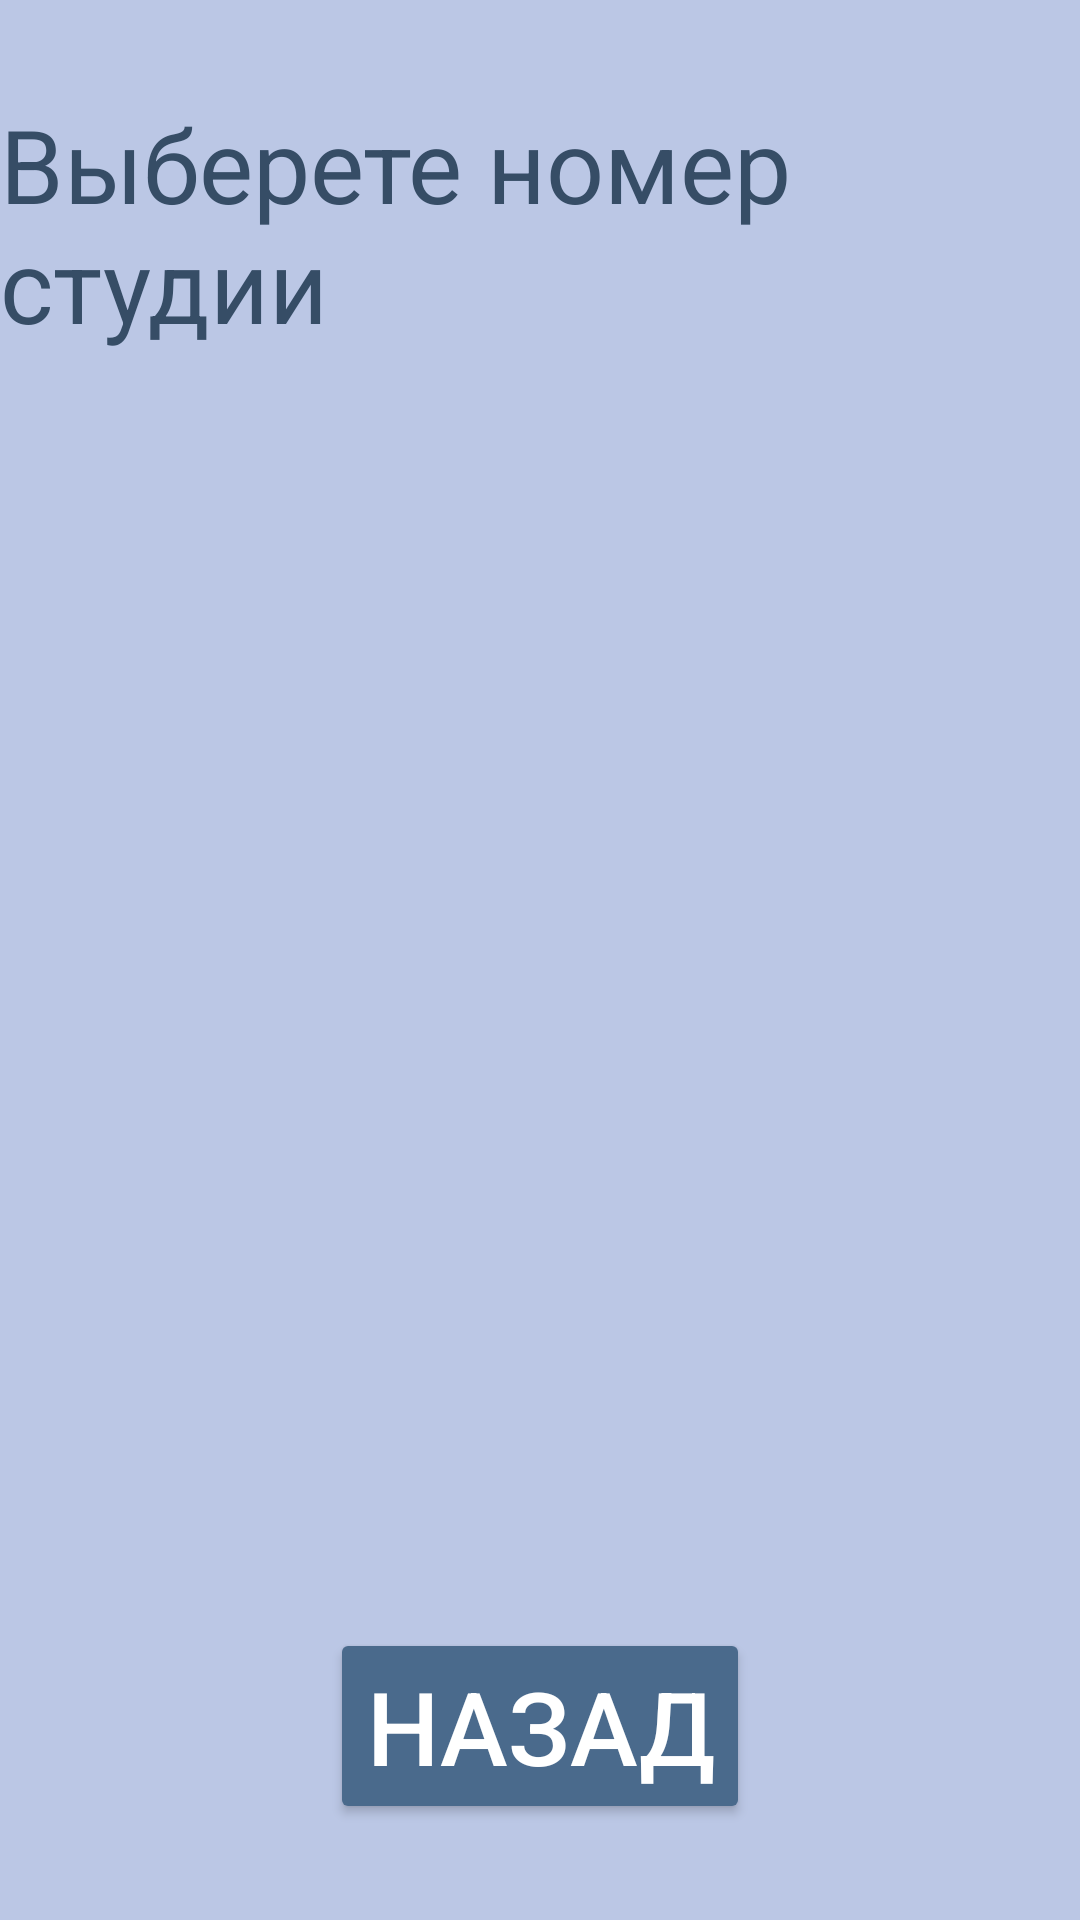

This screen was rendered from an Android layout file. Write that file and the resources it references.
<!-- AndroidManifest.xml: application theme Theme.NextoinKotlin -->
<!-- res/layout/activity_list_studios.xml -->
<?xml version="1.0" encoding="utf-8"?>
<androidx.constraintlayout.widget.ConstraintLayout xmlns:android="http://schemas.android.com/apk/res/android"
    xmlns:app="http://schemas.android.com/apk/res-auto"
    xmlns:tools="http://schemas.android.com/tools"
    android:layout_width="match_parent"
    android:layout_height="match_parent"
    tools:context=".ListStudiosActivity">

    <ListView
        android:id="@+id/listView"
        style="@style/Widget.AppCompat.ListView.Menu"
        android:layout_width="0dp"

        android:layout_height="0dp"
        android:layout_marginStart="32dp"
        android:layout_marginTop="24dp"
        android:layout_marginEnd="32dp"
        android:layout_marginBottom="32dp"
        app:layout_constraintBottom_toTopOf="@+id/button7"
        app:layout_constraintEnd_toEndOf="parent"
        app:layout_constraintHorizontal_bias="0.0"
        app:layout_constraintStart_toStartOf="parent"
        app:layout_constraintTop_toBottomOf="@+id/textView5"
        app:layout_constraintVertical_bias="1.0" />

    <Button
        android:id="@+id/button7"
        android:layout_width="wrap_content"
        android:layout_height="wrap_content"
        android:layout_marginBottom="32dp"
        android:text="Назад"
        android:textSize="34sp"
        android:theme="@style/Button.Theme"
        app:layout_constraintBottom_toBottomOf="parent"
        app:layout_constraintEnd_toEndOf="parent"
        app:layout_constraintStart_toStartOf="parent" />

    <TextView
        android:id="@+id/textView5"
        android:layout_width="wrap_content"
        android:layout_height="wrap_content"
        android:layout_marginTop="32dp"
        android:text="Выберете номер студии"
        android:textSize="34sp"
        app:layout_constraintEnd_toEndOf="parent"
        app:layout_constraintStart_toStartOf="parent"
        app:layout_constraintTop_toTopOf="parent" />

</androidx.constraintlayout.widget.ConstraintLayout>
<!-- resources referenced by this layout -->
<resources>
  <style name="Button.Theme" parent="Theme.Material3.DayNight.NoActionBar">
  <item name="android:backgroundTint">@color/buttonColorBG</item>
  <item name="android:textColor">@color/white</item>
  </style>
  <style name="Theme.NextoinKotlin" parent="Base.Theme.NextoinKotlin" />
  <color name="buttonColorBG">#4A6A8C</color>
  <color name="white">#FFFFFFFF</color>
  <style name="Base.Theme.NextoinKotlin" parent="Theme.Material3.DayNight.NoActionBar">
  <item name="colorPrimary">@color/backGround</item>
  <item name="android:background">@color/backGround</item>
  <item name="android:textColor">@color/textColor</item>
  </style>
  <color name="backGround">#BBC7E5</color>
  <color name="textColor">#364D66</color>
</resources>
